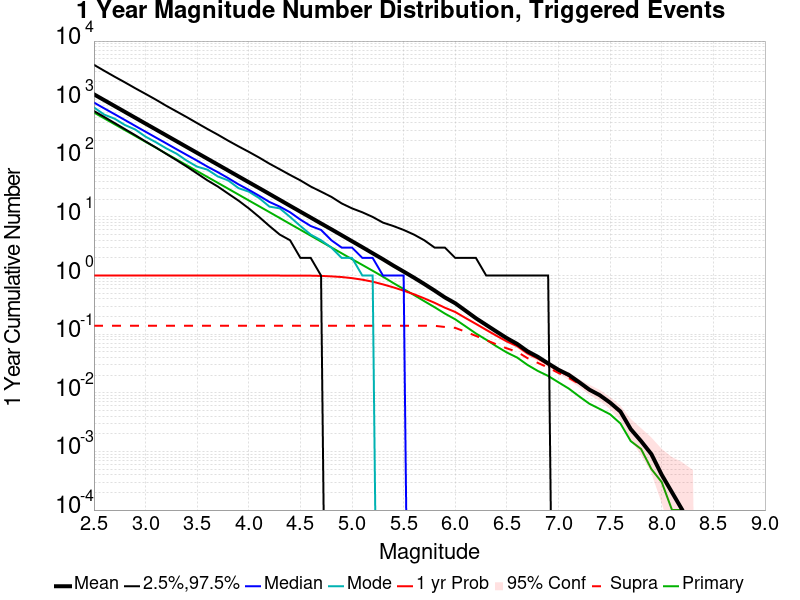

The data file committed next to this chart (first rows):
Mag, Mean, 2.5 %ile, 97.5 %ile, Median, Mode, 1 yr Probability, 1 yr Supra-Seis Prob, Primary Aftershocks Mean
2.5, 1235, 641.0, 3934, 893.0, 738.0, 1.0, 0.1392, 604
2.6, 981.1, 507.0, 3110, 710.0, 556.0, 1.0, 0.1392, 479.8
2.7, 779.4, 400.0, 2468, 566.0, 474.0, 1.0, 0.1392, 381.1
2.8, 619, 315.0, 1975, 450.0, 370.0, 1.0, 0.1392, 302.7
2.9, 491.7, 248.0, 1567, 357.0, 310.0, 1.0, 0.1392, 240.5
3.0, 390.5, 194.0, 1255, 284.0, 234.0, 1.0, 0.1392, 191
3.1, 310.3, 153.0, 1001, 226.0, 188.0, 1.0, 0.1392, 151.7
3.2, 246.5, 119.0, 788.0, 180.0, 148.0, 1.0, 0.1392, 120.5
3.3, 195.8, 93.0, 630.0, 143.0, 120.0, 1.0, 0.1392, 95.69
3.4, 155.5, 72.0, 503.0, 114.0, 91.0, 1.0, 0.1392, 76
3.5, 123.5, 55.0, 398.0, 91.0, 72.0, 1.0, 0.1392, 60.41
3.6, 98.18, 42.0, 316.0, 72.0, 64.0, 1.0, 0.1392, 47.99
3.7, 78, 33.0, 253.0, 58.0, 49.0, 1.0, 0.1392, 38.18
3.8, 61.95, 25.0, 200.0, 46.0, 42.0, 1.0, 0.1392, 30.33
3.9, 49.2, 19.0, 160.0, 36.0, 31.0, 1.0, 0.1392, 24.09
4.0, 39.08, 14.0, 129.0, 29.0, 27.0, 1.0, 0.1392, 19.12
4.1, 31.07, 10.0, 103.0, 23.0, 21.0, 1.0, 0.1392, 15.21
4.2, 24.65, 7.0, 81.0, 18.0, 15.0, 1.0, 0.1392, 12.08
4.3, 19.55, 5.0, 65.0, 15.0, 14.0, 1.0, 0.1392, 9.585
4.4, 15.48, 4.0, 52.0, 12.0, 10.0, 0.9997, 0.1392, 7.597
4.5, 12.29, 2.0, 42.0, 9.0, 7.0, 0.9991, 0.1392, 6.038
4.6, 9.762, 2.0, 33.0, 7.0, 5.0, 0.9957, 0.1392, 4.793
4.7, 7.742, 1.0, 27.0, 6.0, 4.0, 0.9873, 0.1392, 3.802
4.8, 6.153, 0.0, 22.0, 4.0, 3.0, 0.9686, 0.1392, 3.024
4.9, 4.87, 0.0, 17.0, 3.0, 2.0, 0.9439, 0.1392, 2.398
5.0, 3.85, 0.0, 14.0, 3.0, 2.0, 0.9036, 0.1392, 1.903
5.1, 3.048, 0.0, 12.0, 2.0, 1.0, 0.8504, 0.1392, 1.518
5.2, 2.402, 0.0, 10.0, 2.0, 1.0, 0.786, 0.1392, 1.207
5.3, 1.896, 0.0, 8.0, 1.0, 0.0, 0.7072, 0.1392, 0.9564
5.4, 1.48, 0.0, 7.0, 1.0, 0.0, 0.6299, 0.1392, 0.7461
5.5, 1.17, 0.0, 6.0, 1.0, 0.0, 0.5527, 0.1392, 0.5891
5.6, 0.9218, 0.0, 5.0, 0.0, 0.0, 0.4801, 0.1392, 0.466
5.7, 0.7179, 0.0, 4.0, 0.0, 0.0, 0.4083, 0.1392, 0.3656
5.8, 0.5541, 0.0, 3.0, 0.0, 0.0, 0.343, 0.139, 0.2885
5.9, 0.423, 0.0, 3.0, 0.0, 0.0, 0.2827, 0.1327, 0.2244
6.0, 0.337, 0.0, 2.0, 0.0, 0.0, 0.2391, 0.1281, 0.1793
6.1, 0.2514, 0.0, 2.0, 0.0, 0.0, 0.1886, 0.1099, 0.136
6.2, 0.1872, 0.0, 2.0, 0.0, 0.0, 0.1499, 0.0935, 0.1029
6.3, 0.1438, 0.0, 1.0, 0.0, 0.0, 0.1185, 0.0791, 0.0805
6.4, 0.1106, 0.0, 1.0, 0.0, 0.0, 0.0939, 0.067, 0.062
6.5, 0.0855, 0.0, 1.0, 0.0, 0.0, 0.0752, 0.0573, 0.0487
6.6, 0.0682, 0.0, 1.0, 0.0, 0.0, 0.0625, 0.05, 0.0399
6.7, 0.0511, 0.0, 1.0, 0.0, 0.0, 0.0469, 0.039, 0.0299
6.8, 0.0411, 0.0, 1.0, 0.0, 0.0, 0.0384, 0.0324, 0.0236
6.9, 0.0317, 0.0, 1.0, 0.0, 0.0, 0.0303, 0.0269, 0.0194
7.0, 0.0247, 0.0, 0.0, 0.0, 0.0, 0.0237, 0.0218, 0.0151
7.1, 0.0202, 0.0, 0.0, 0.0, 0.0, 0.0193, 0.0179, 0.0118
7.2, 0.0152, 0.0, 0.0, 0.0, 0.0, 0.0147, 0.0142, 0.0087
7.3, 0.0113, 0.0, 0.0, 0.0, 0.0, 0.0112, 0.011, 0.0065
7.4, 0.0091, 0.0, 0.0, 0.0, 0.0, 0.009, 0.009, 0.0053
7.5, 0.0068, 0.0, 0.0, 0.0, 0.0, 0.0067, 0.0067, 0.0043
7.6, 0.0048, 0.0, 0.0, 0.0, 0.0, 0.0047, 0.0047, 0.003
7.7, 0.0024, 0.0, 0.0, 0.0, 0.0, 0.0024, 0.0024, 0.0015
7.8, 0.0015, 0.0, 0.0, 0.0, 0.0, 0.0015, 0.0015, 0.0011
7.9, 9.0E-4, 0.0, 0.0, 0.0, 0.0, 9.0E-4, 9.0E-4, 5.0E-4
8.0, 4.0E-4, 0.0, 0.0, 0.0, 0.0, 4.0E-4, 4.0E-4, 3.0E-4
8.1, 2.0E-4, 0.0, 0.0, 0.0, 0.0, 2.0E-4, 2.0E-4, 1.0E-4
8.2, 1.0E-4, 0.0, 0.0, 0.0, 0.0, 1.0E-4, 1.0E-4, 1.0E-4
8.3, 0.0, 0.0, 0.0, 0.0, 0.0, 0.0, 0.0, 0.0
8.4, 0.0, 0.0, 0.0, 0.0, 0.0, 0.0, 0.0, 0.0
... 6 more rows
